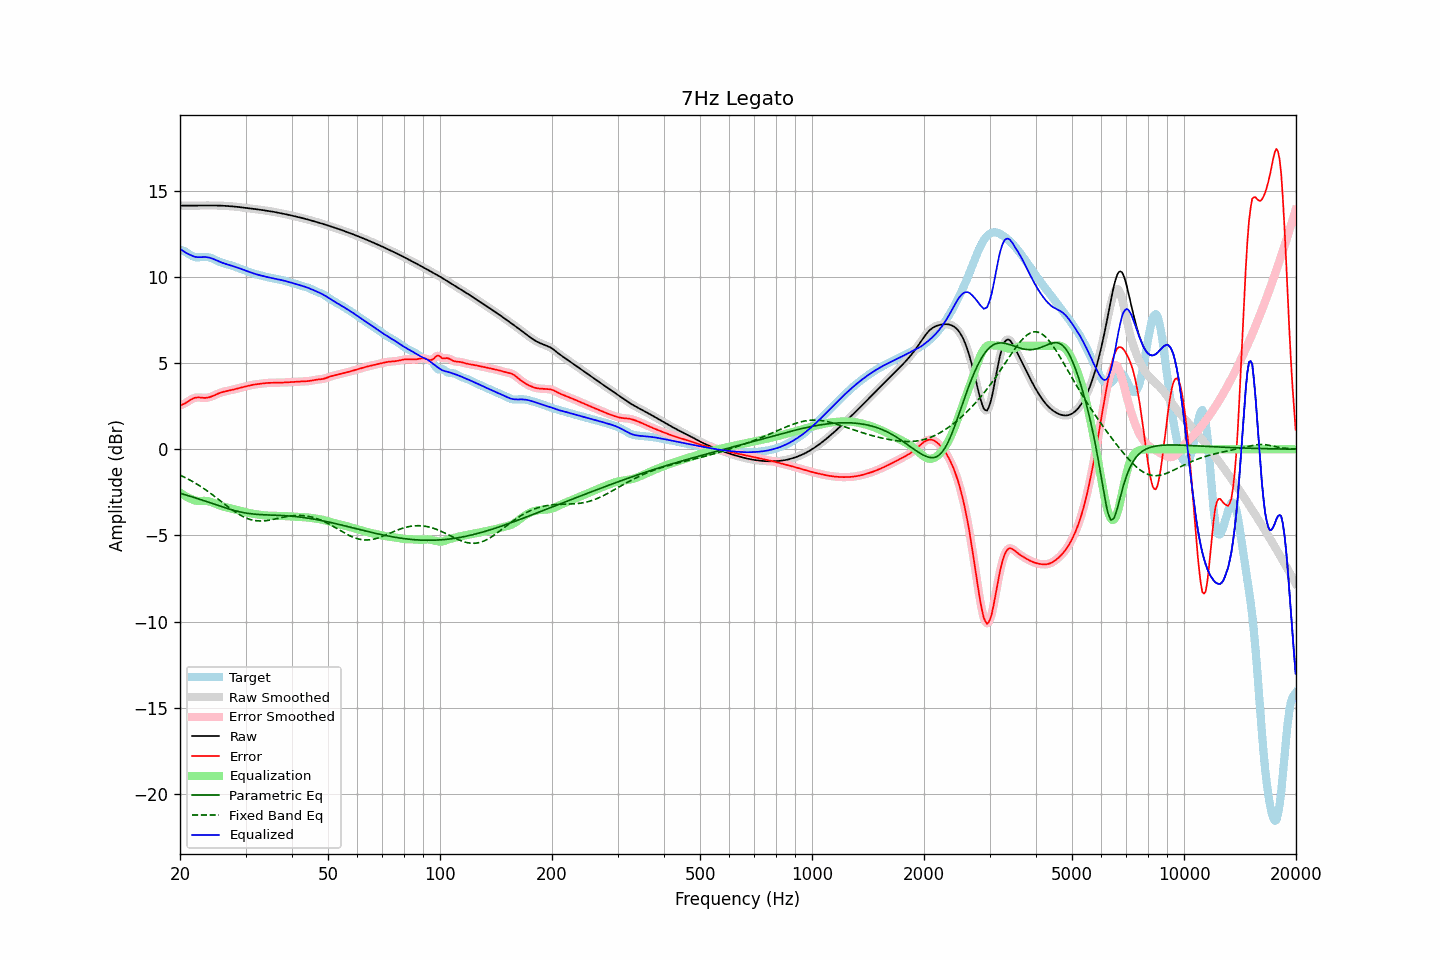

The table this chart was drawn from, first rows:
frequency, raw, error, smoothed, error_smoothed, equalization, parametric_eq, fixed_band_eq, equalized_raw, equalized_smoothed, target
20.00, 14.13, 2.55, 14.13, 2.55, -2.50, -2.55, -1.50, 11.63, 11.63, 11.58
20.20, 14.13, 2.58, 14.13, 2.58, -2.57, -2.57, -1.54, 11.56, 11.56, 11.55
20.40, 14.13, 2.61, 14.13, 2.62, -2.64, -2.60, -1.59, 11.50, 11.50, 11.52
20.61, 14.13, 2.66, 14.13, 2.66, -2.70, -2.63, -1.63, 11.44, 11.44, 11.47
20.81, 14.13, 2.72, 14.13, 2.72, -2.75, -2.66, -1.68, 11.38, 11.38, 11.42
21.02, 14.13, 2.78, 14.13, 2.78, -2.80, -2.69, -1.73, 11.33, 11.33, 11.35
21.23, 14.13, 2.84, 14.13, 2.84, -2.84, -2.71, -1.78, 11.29, 11.29, 11.29
21.44, 14.13, 2.89, 14.13, 2.89, -2.88, -2.74, -1.83, 11.25, 11.25, 11.24
21.66, 14.13, 2.94, 14.13, 2.94, -2.93, -2.77, -1.88, 11.20, 11.20, 11.19
21.87, 14.13, 2.98, 14.13, 2.98, -2.96, -2.80, -1.93, 11.17, 11.17, 11.15
22.09, 14.13, 3.00, 14.13, 3.00, -2.98, -2.83, -1.99, 11.15, 11.15, 11.14
22.31, 14.14, 3.01, 14.14, 3.01, -2.99, -2.86, -2.05, 11.14, 11.14, 11.13
22.54, 14.14, 3.00, 14.14, 3.00, -3.00, -2.89, -2.10, 11.14, 11.14, 11.13
22.76, 14.14, 3.00, 14.14, 3.00, -3.00, -2.92, -2.17, 11.14, 11.14, 11.14
22.99, 14.14, 2.99, 14.14, 2.99, -2.99, -2.95, -2.23, 11.15, 11.15, 11.15
23.22, 14.14, 2.98, 14.14, 2.98, -2.99, -2.98, -2.29, 11.15, 11.15, 11.16
23.45, 14.14, 2.98, 14.14, 2.98, -2.99, -3.02, -2.35, 11.15, 11.15, 11.16
23.69, 14.14, 2.99, 14.14, 2.99, -3.00, -3.05, -2.42, 11.14, 11.14, 11.15
23.92, 14.14, 3.01, 14.14, 3.01, -3.02, -3.08, -2.49, 11.12, 11.12, 11.13
24.16, 14.14, 3.04, 14.14, 3.04, -3.05, -3.11, -2.55, 11.10, 11.10, 11.10
24.40, 14.14, 3.07, 14.14, 3.07, -3.08, -3.14, -2.62, 11.06, 11.06, 11.07
24.65, 14.14, 3.11, 14.14, 3.11, -3.11, -3.17, -2.69, 11.03, 11.03, 11.03
24.89, 14.14, 3.16, 14.14, 3.16, -3.15, -3.21, -2.76, 10.99, 10.98, 10.98
25.14, 14.14, 3.20, 14.14, 3.20, -3.19, -3.24, -2.84, 10.94, 10.94, 10.94
25.39, 14.13, 3.24, 14.13, 3.24, -3.23, -3.27, -2.91, 10.90, 10.90, 10.90
25.65, 14.13, 3.27, 14.13, 3.27, -3.27, -3.30, -2.98, 10.86, 10.86, 10.86
25.91, 14.13, 3.31, 14.13, 3.31, -3.30, -3.33, -3.05, 10.83, 10.83, 10.82
26.16, 14.12, 3.33, 14.12, 3.33, -3.33, -3.36, -3.13, 10.79, 10.79, 10.79
26.43, 14.12, 3.36, 14.12, 3.36, -3.35, -3.39, -3.20, 10.76, 10.76, 10.76
26.69, 14.11, 3.38, 14.11, 3.38, -3.38, -3.42, -3.27, 10.74, 10.74, 10.74
26.96, 14.11, 3.40, 14.11, 3.40, -3.40, -3.45, -3.34, 10.71, 10.71, 10.71
27.23, 14.10, 3.41, 14.10, 3.41, -3.42, -3.48, -3.41, 10.68, 10.68, 10.68
27.50, 14.09, 3.43, 14.09, 3.43, -3.44, -3.51, -3.48, 10.65, 10.65, 10.66
27.77, 14.08, 3.46, 14.08, 3.46, -3.46, -3.53, -3.55, 10.62, 10.62, 10.63
28.05, 14.07, 3.48, 14.07, 3.48, -3.48, -3.56, -3.61, 10.59, 10.59, 10.59
28.33, 14.07, 3.51, 14.07, 3.51, -3.51, -3.58, -3.67, 10.56, 10.56, 10.56
28.62, 14.06, 3.53, 14.06, 3.53, -3.53, -3.60, -3.73, 10.53, 10.53, 10.52
28.90, 14.04, 3.56, 14.04, 3.56, -3.55, -3.62, -3.79, 10.49, 10.49, 10.49
29.19, 14.03, 3.58, 14.03, 3.58, -3.58, -3.65, -3.84, 10.45, 10.45, 10.45
29.48, 14.02, 3.60, 14.02, 3.60, -3.60, -3.66, -3.89, 10.42, 10.42, 10.42
29.78, 14.01, 3.63, 14.01, 3.63, -3.63, -3.68, -3.94, 10.38, 10.38, 10.38
30.08, 14.00, 3.65, 14.00, 3.65, -3.65, -3.70, -3.98, 10.35, 10.35, 10.35
30.38, 13.99, 3.67, 13.99, 3.67, -3.67, -3.71, -4.02, 10.31, 10.31, 10.32
30.68, 13.98, 3.69, 13.98, 3.69, -3.69, -3.73, -4.05, 10.28, 10.28, 10.28
30.99, 13.96, 3.72, 13.96, 3.72, -3.71, -3.74, -4.08, 10.25, 10.25, 10.25
31.30, 13.95, 3.73, 13.95, 3.73, -3.73, -3.75, -4.10, 10.22, 10.22, 10.22
31.61, 13.94, 3.75, 13.94, 3.75, -3.75, -3.76, -4.12, 10.19, 10.19, 10.19
31.93, 13.93, 3.77, 13.93, 3.77, -3.77, -3.77, -4.14, 10.16, 10.16, 10.16
32.24, 13.92, 3.78, 13.92, 3.78, -3.78, -3.78, -4.15, 10.14, 10.14, 10.14
32.57, 13.90, 3.79, 13.90, 3.79, -3.79, -3.78, -4.16, 10.11, 10.11, 10.11
32.89, 13.89, 3.80, 13.89, 3.80, -3.80, -3.79, -4.16, 10.09, 10.09, 10.09
33.22, 13.88, 3.81, 13.88, 3.81, -3.82, -3.79, -4.16, 10.06, 10.06, 10.06
33.55, 13.86, 3.82, 13.86, 3.82, -3.83, -3.80, -4.15, 10.04, 10.04, 10.04
33.89, 13.85, 3.83, 13.85, 3.83, -3.83, -3.80, -4.14, 10.02, 10.02, 10.01
34.23, 13.84, 3.84, 13.84, 3.84, -3.84, -3.81, -4.13, 9.99, 9.99, 9.99
34.57, 13.82, 3.85, 13.82, 3.85, -3.85, -3.81, -4.12, 9.97, 9.97, 9.97
34.92, 13.81, 3.85, 13.81, 3.85, -3.85, -3.81, -4.10, 9.95, 9.95, 9.95
35.27, 13.79, 3.86, 13.79, 3.86, -3.86, -3.82, -4.09, 9.93, 9.93, 9.93
35.62, 13.77, 3.86, 13.77, 3.86, -3.86, -3.82, -4.07, 9.92, 9.92, 9.92
35.97, 13.76, 3.86, 13.76, 3.86, -3.86, -3.82, -4.05, 9.90, 9.90, 9.90
... 635 more rows
